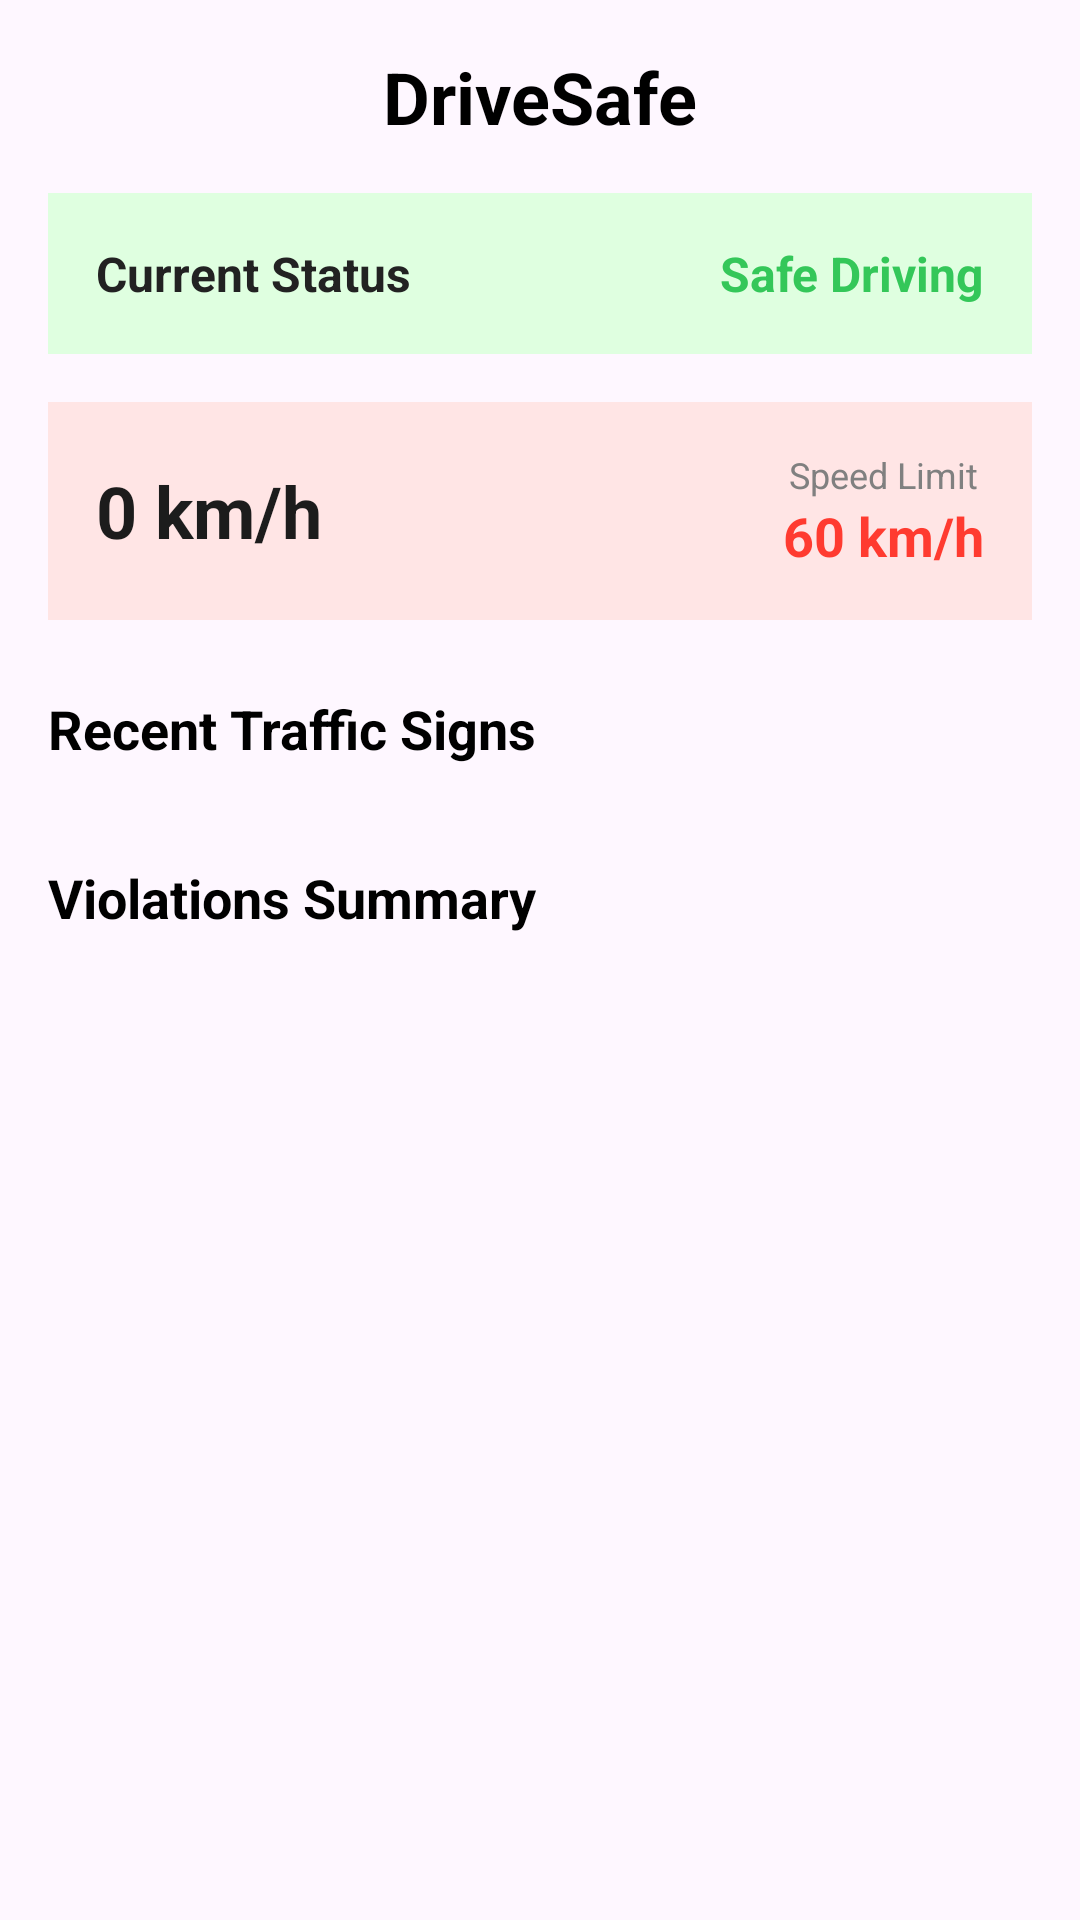

This screen was rendered from an Android layout file. Write that file and the resources it references.
<!-- AndroidManifest.xml: application theme Theme.Pbl5 -->
<!-- res/layout/fragment_dashboard.xml -->
<?xml version="1.0" encoding="utf-8"?>
<ScrollView xmlns:android="http://schemas.android.com/apk/res/android"
    android:layout_width="match_parent"
    android:layout_height="match_parent"
    android:padding="16dp">

    <LinearLayout
        android:layout_width="match_parent"
        android:layout_height="wrap_content"
        android:orientation="vertical"
        android:gravity="center_horizontal">

        
        <TextView
            android:layout_width="wrap_content"
            android:layout_height="wrap_content"
            android:text="DriveSafe"
            android:textSize="24sp"
            android:textStyle="bold"
            android:textColor="#000000"
            android:layout_marginBottom="16dp"/>

        
        <LinearLayout
            android:id="@+id/layout_status"
            android:layout_width="match_parent"
            android:layout_height="wrap_content"
            android:background="#DFFFE0"
            android:padding="16dp"
            android:orientation="horizontal"
            android:gravity="center_vertical"
            android:layout_marginBottom="16dp">

            <TextView
                android:id="@+id/tv_status_label"
                android:layout_width="0dp"
                android:layout_weight="1"
                android:layout_height="wrap_content"
                android:text="Current Status"
                android:textSize="16sp"
                android:textStyle="bold"
                android:textColor="#222222"/>

            <TextView
                android:id="@+id/tv_status_value"
                android:layout_width="wrap_content"
                android:layout_height="wrap_content"
                android:text="Safe Driving"
                android:textColor="#34C759"
                android:textStyle="bold"
                android:textSize="16sp"/>
        </LinearLayout>

        
        <LinearLayout
            android:id="@+id/layout_speed"
            android:layout_width="match_parent"
            android:layout_height="wrap_content"
            android:background="#FFE5E5"
            android:padding="16dp"
            android:orientation="horizontal"
            android:gravity="center_vertical"
            android:layout_marginBottom="24dp">

            <TextView
                android:id="@+id/tv_current_speed"
                android:layout_width="0dp"
                android:layout_weight="1"
                android:layout_height="wrap_content"
                android:text="0 km/h"
                android:textSize="24sp"
                android:textStyle="bold"
                android:textColor="#1C1C1C" />

            <LinearLayout
                android:layout_width="wrap_content"
                android:layout_height="wrap_content"
                android:orientation="vertical"
                android:gravity="center_horizontal">

                <TextView
                    android:layout_width="wrap_content"
                    android:layout_height="wrap_content"
                    android:text="Speed Limit"
                    android:textSize="12sp"
                    android:textColor="#808080" />

                <TextView
                    android:id="@+id/tv_speed_limit"
                    android:layout_width="wrap_content"
                    android:layout_height="wrap_content"
                    android:text="60 km/h"
                    android:textSize="18sp"
                    android:textStyle="bold"
                    android:textColor="#FF3B30"/>
            </LinearLayout>
        </LinearLayout>

        
        <TextView
            android:layout_width="match_parent"
            android:layout_height="wrap_content"
            android:text="Recent Traffic Signs"
            android:textStyle="bold"
            android:textSize="18sp"
            android:textColor="@color/black"
            android:paddingBottom="8dp" />

        <LinearLayout
            android:id="@+id/layout_traffic_warnings"
            android:layout_width="match_parent"
            android:layout_height="wrap_content"
            android:orientation="vertical"
            android:layout_marginBottom="24dp"/>

        
        <TextView
            android:layout_width="match_parent"
            android:layout_height="wrap_content"
            android:text="Violations Summary"
            android:textStyle="bold"
            android:textColor="@color/black"
            android:textSize="18sp"
            android:paddingBottom="8dp"/>

        <LinearLayout
            android:id="@+id/layout_speed_warning"
            android:layout_width="match_parent"
            android:layout_height="wrap_content"
            android:orientation="vertical"/>
    </LinearLayout>
</ScrollView>
<!-- resources referenced by this layout -->
<resources>
  <color name="black">#FF000000</color>
  <style name="Theme.Pbl5" parent="Base.Theme.Pbl5" />
  <style name="Base.Theme.Pbl5" parent="Theme.Material3.DayNight.NoActionBar">
          
          
      </style>
</resources>
